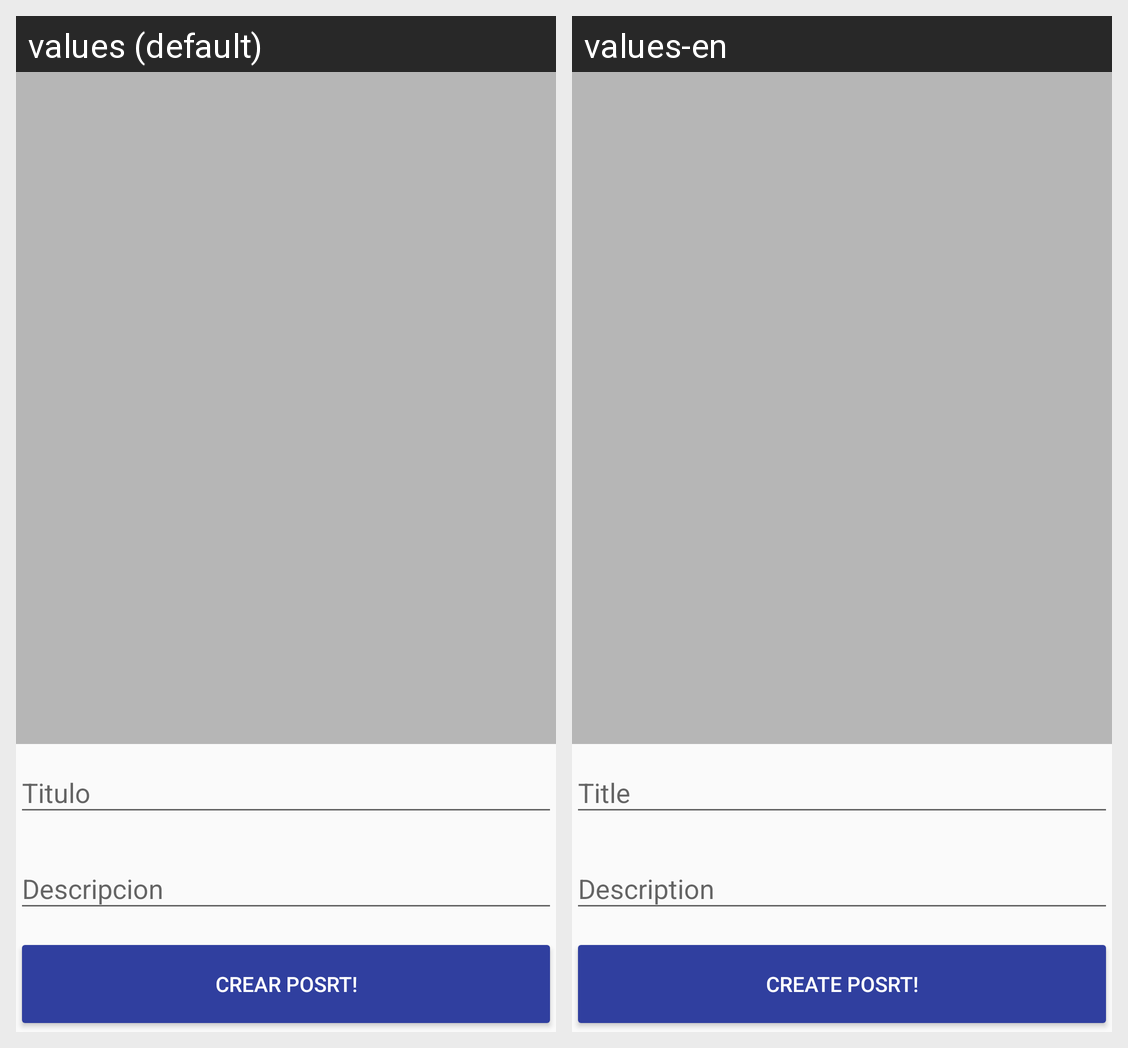

For this localized Android screen grid, give each drawn string resource with its value in every locale shown.
Android screen res/layout/activity_new_post.xml rendered under 2 locales, left to right: values (default), values-en. Device: Nexus 5 (rendered at 1080×1920; each locale shown at half size, 540×960, under a caption strip naming it); theme AppTheme.
Strings drawn on this screen, with the default value and each locale's value (text and hints the layout hard-codes, and strings that could not be matched under every locale, appear in the picture but are not listed):

message_title
  values: Titulo
  values-en: Title

message_description
  values: Descripcion
  values-en: Description

createPost
  values: Crear Posrt!
  values-en: Create Posrt!
